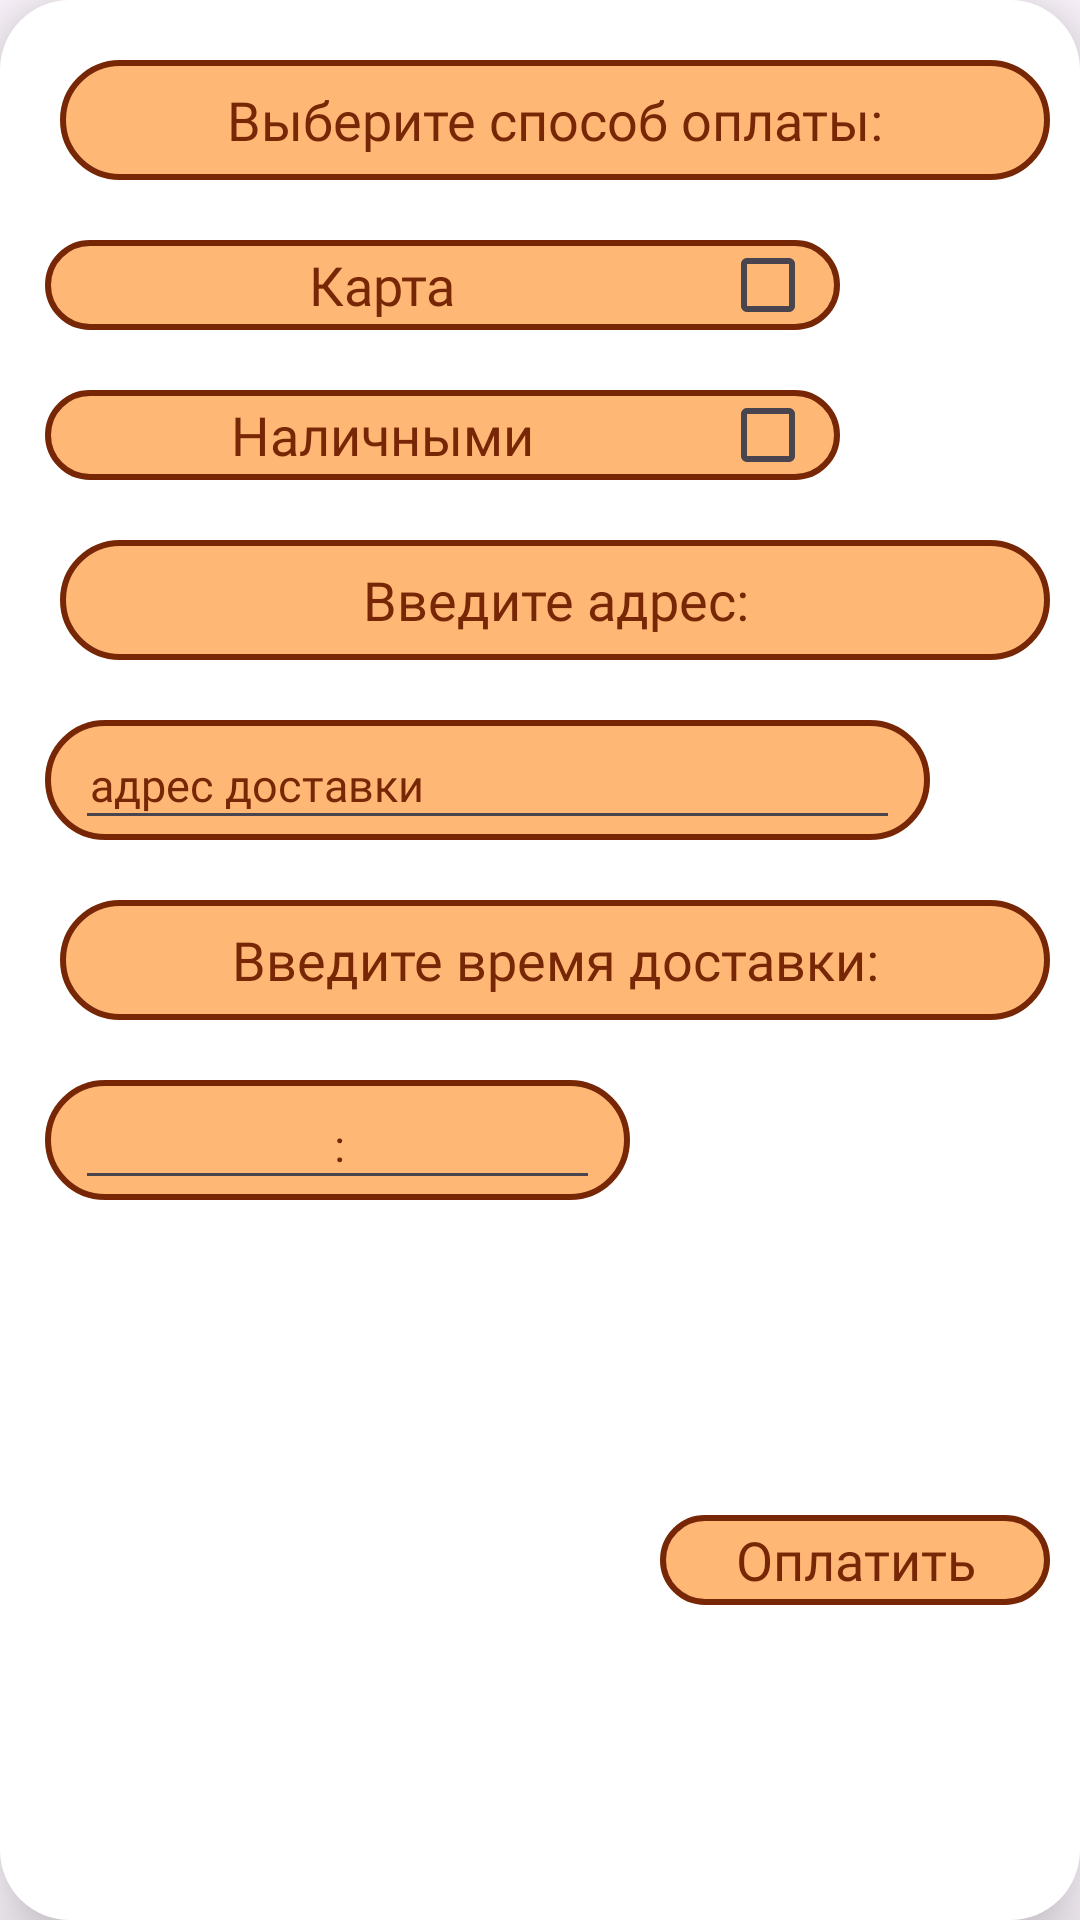

Android layout source for this screen:
<!-- AndroidManifest.xml: application theme Theme.Bomarshe -->
<!-- res/layout/activity_dial_take_zakaz.xml -->
<?xml version="1.0" encoding="utf-8"?>
<androidx.constraintlayout.widget.ConstraintLayout xmlns:android="http://schemas.android.com/apk/res/android"
    xmlns:app="http://schemas.android.com/apk/res-auto"
    xmlns:tools="http://schemas.android.com/tools"
    android:id="@+id/main"
    android:layout_width="300dp"
    android:layout_height="450dp"
    tools:context=".dial_take_zakaz"

    android:layout_gravity="center"

    android:elevation="15dp"

    android:background="@drawable/back_while_for_dial"
    >

    <androidx.constraintlayout.widget.ConstraintLayout
        android:id="@+id/check_pay"

        android:layout_width="0dp"
        android:layout_height="40dp"
        app:layout_constraintTop_toTopOf="parent"
        app:layout_constraintStart_toStartOf="parent"
        app:layout_constraintEnd_toEndOf="parent"
        android:layout_marginTop="20dp"
        android:layout_marginEnd="10dp"
        android:layout_marginStart="20dp"

        android:background="@drawable/back_for_dialog"
        >

        <TextView
            android:layout_width="match_parent"
            android:layout_height="match_parent"

            android:text="Выберите способ оплаты:"
            android:textSize="18dp"
            android:textColor="@color/crem"
            android:gravity="center"
            android:fontFamily="@font/russo_one"

            />

    </androidx.constraintlayout.widget.ConstraintLayout>

    <androidx.constraintlayout.widget.ConstraintLayout
        android:id="@+id/check_pay_card"

        android:layout_width="0dp"
        android:layout_height="30dp"
        app:layout_constraintTop_toBottomOf="@+id/check_pay"
        app:layout_constraintStart_toStartOf="parent"
        app:layout_constraintEnd_toEndOf="parent"
        android:layout_marginTop="20dp"
        android:layout_marginEnd="80dp"
        android:layout_marginStart="15dp"

        android:background="@drawable/back_for_dialog"
        >

        <TextView
            android:layout_width="0dp"
            android:layout_height="match_parent"

            app:layout_constraintStart_toStartOf="parent"
            app:layout_constraintEnd_toStartOf="@+id/check_box_card"

            android:text="Карта"
            android:textSize="18dp"
            android:textColor="@color/crem"
            android:gravity="center"
            android:fontFamily="@font/russo_one"

            />

        <CheckBox
            android:id="@+id/check_box_card"

            android:layout_width="30dp"
            android:layout_height="30dp"

            app:layout_constraintEnd_toEndOf="parent"
            android:layout_marginEnd="10dp"
            android:backgroundTint="@color/crem"
            />

    </androidx.constraintlayout.widget.ConstraintLayout>

    <androidx.constraintlayout.widget.ConstraintLayout
        android:id="@+id/check_pay_nal"

        android:layout_width="0dp"
        android:layout_height="30dp"
        app:layout_constraintTop_toBottomOf="@+id/check_pay_card"
        app:layout_constraintStart_toStartOf="parent"
        app:layout_constraintEnd_toEndOf="parent"
        android:layout_marginTop="20dp"
        android:layout_marginEnd="80dp"
        android:layout_marginStart="15dp"

        android:background="@drawable/back_for_dialog"
        >

        <TextView
            android:layout_width="0dp"
            android:layout_height="match_parent"

            app:layout_constraintStart_toStartOf="parent"
            app:layout_constraintEnd_toStartOf="@+id/check_box_nal"

            android:text="Наличными"
            android:textSize="18dp"
            android:textColor="@color/crem"
            android:gravity="center"
            android:fontFamily="@font/russo_one"

            />

        <CheckBox
            android:id="@+id/check_box_nal"

            android:layout_width="30dp"
            android:layout_height="30dp"

            app:layout_constraintEnd_toEndOf="parent"
            android:layout_marginEnd="10dp"
            android:backgroundTint="@color/crem"
            />

    </androidx.constraintlayout.widget.ConstraintLayout>

    <androidx.constraintlayout.widget.ConstraintLayout
        android:id="@+id/edit_adress_block"

        android:layout_width="0dp"
        android:layout_height="40dp"
        app:layout_constraintTop_toBottomOf="@+id/check_pay_nal"
        app:layout_constraintStart_toStartOf="parent"
        app:layout_constraintEnd_toEndOf="parent"
        android:layout_marginTop="20dp"
        android:layout_marginEnd="10dp"
        android:layout_marginStart="20dp"

        android:background="@drawable/back_for_dialog"
        >

        <TextView
            android:layout_width="match_parent"
            android:layout_height="match_parent"

            android:text="Введите адрес:"
            android:textSize="18dp"
            android:textColor="@color/crem"
            android:gravity="center"
            android:fontFamily="@font/russo_one"

            />

    </androidx.constraintlayout.widget.ConstraintLayout>


    <androidx.constraintlayout.widget.ConstraintLayout
        android:id="@+id/edit_adress_block_with_editText"

        android:layout_width="0dp"
        android:layout_height="40dp"
        app:layout_constraintTop_toBottomOf="@+id/edit_adress_block"
        app:layout_constraintStart_toStartOf="parent"
        app:layout_constraintEnd_toEndOf="parent"
        android:layout_marginTop="20dp"
        android:layout_marginEnd="50dp"
        android:layout_marginStart="15dp"

        android:background="@drawable/back_for_dialog"
        >

        <EditText

            android:id="@+id/edit_adress"

            android:layout_width="match_parent"
            android:layout_height="match_parent"

            android:layout_marginHorizontal="10dp"

            android:hint="адрес доставки"
            android:textSize="15dp"
            android:fontFamily="@font/russo_one"
            android:textColor="@color/crem"
            android:paddingStart="5dp"
            android:textColorHint="@color/crem"
            />


    </androidx.constraintlayout.widget.ConstraintLayout>



    <androidx.constraintlayout.widget.ConstraintLayout
        android:id="@+id/edit_time_block"

        android:layout_width="0dp"
        android:layout_height="40dp"
        app:layout_constraintTop_toBottomOf="@+id/edit_adress_block_with_editText"
        app:layout_constraintStart_toStartOf="parent"
        app:layout_constraintEnd_toEndOf="parent"
        android:layout_marginTop="20dp"
        android:layout_marginEnd="10dp"
        android:layout_marginStart="20dp"

        android:background="@drawable/back_for_dialog"
        >

        <TextView
            android:layout_width="match_parent"
            android:layout_height="match_parent"
            android:text="Введите время доставки:"

            android:textSize="18dp"
            android:textColor="@color/crem"
            android:gravity="center"
            android:fontFamily="@font/russo_one"

            />

    </androidx.constraintlayout.widget.ConstraintLayout>


    <androidx.constraintlayout.widget.ConstraintLayout
        android:id="@+id/edit_time_block_with_editText"

        android:layout_width="0dp"
        android:layout_height="40dp"
        app:layout_constraintTop_toBottomOf="@+id/edit_time_block"
        app:layout_constraintStart_toStartOf="parent"
        app:layout_constraintEnd_toEndOf="parent"
        android:layout_marginTop="20dp"
        android:layout_marginEnd="150dp"
        android:layout_marginStart="15dp"

        android:background="@drawable/back_for_dialog"
        >

        <EditText

            android:id="@+id/edit_time"

            android:layout_width="match_parent"
            android:layout_height="match_parent"

            android:layout_marginHorizontal="10dp"

            android:hint=" : "
            android:gravity="center"
            android:textSize="15dp"
            android:fontFamily="@font/russo_one"
            android:textColor="@color/crem"
            android:paddingStart="5dp"
            android:textColorHint="@color/crem"
            />


    </androidx.constraintlayout.widget.ConstraintLayout>


    <androidx.constraintlayout.widget.ConstraintLayout
        android:id="@+id/btn_pay"

        android:layout_width="0dp"
        android:layout_height="30dp"
        app:layout_constraintTop_toBottomOf="@+id/edit_time_block_with_editText"
        app:layout_constraintStart_toEndOf="@+id/edit_time_block_with_editText"
        app:layout_constraintEnd_toEndOf="parent"
        app:layout_constraintBottom_toBottomOf="parent"
        android:layout_marginHorizontal="10dp"

        android:background="@drawable/back_for_dialog"
        >

        <TextView
            android:layout_width="match_parent"
            android:layout_height="match_parent"
            android:text="Оплатить"

            android:textSize="18dp"
            android:textColor="@color/crem"
            android:gravity="center"
            android:fontFamily="@font/russo_one"

            />

    </androidx.constraintlayout.widget.ConstraintLayout>


</androidx.constraintlayout.widget.ConstraintLayout>
<!-- resources referenced by this layout -->
<resources>
  <color name="crem">#772706</color>
  <!-- drawable back_for_dialog (drawable) -->
  <?xml version="1.0" encoding="utf-8"?>
  <shape xmlns:android="http://schemas.android.com/apk/res/android">
      <solid android:color="@color/back_blocks"/>
      <corners android:radius="70px"/>
      <stroke android:color="@color/crem" android:width="2dp"/>
  </shape>
  <!-- drawable back_while_for_dial (drawable) -->
  <?xml version="1.0" encoding="utf-8"?>
  <shape xmlns:android="http://schemas.android.com/apk/res/android">
      <solid android:color="@color/white"/>
      <corners android:radius="70px"/>
  </shape>
  <style name="Theme.Bomarshe" parent="Base.Theme.Bomarshe" />
  <color name="back_blocks">#FFB776</color>
  <color name="white">#FFFFFFFF</color>
  <style name="Base.Theme.Bomarshe" parent="Theme.Material3.DayNight.NoActionBar">
          
          
      </style>
</resources>
